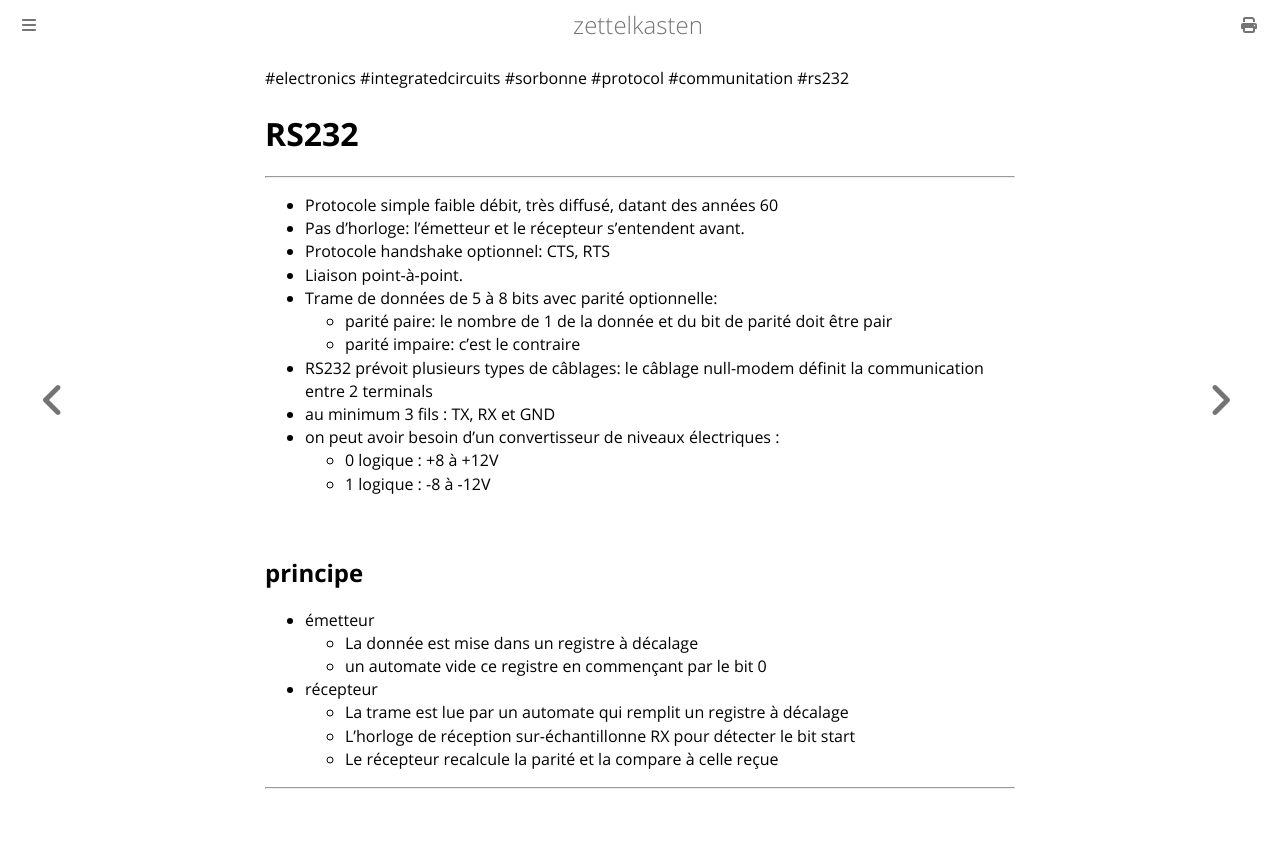

repository: aliasgwynplaine/z · page: 5d3-rs232.html · generator: mdbook

#electronics #integratedcircuits #sorbonne #protocol #communitation #rs232
# RS232
---

+ Protocole simple faible débit, très diffusé, datant des années 60 
+ Pas d’horloge: l’émetteur et le récepteur s’entendent avant. 
+ Protocole handshake optionnel: CTS, RTS
+ Liaison point-à-point.
+ Trame de données de 5 à 8 bits avec parité optionnelle: 
	+ parité paire: le nombre de 1 de la donnée et du bit de parité doit être pair 
	+ parité impaire: c'est le contraire 
+ RS232 prévoit plusieurs types de câblages: le câblage null-modem définit la communication entre 2 terminals 
+ au minimum 3 fils : TX, RX et GND 
+ on peut avoir besoin d'un convertisseur de niveaux électriques : 
	+ 0 logique : +8 à +12V 
	+ 1 logique : -8 à -12V
## principe
+ émetteur
	+ La donnée est mise dans un registre à décalage 
	+ un automate vide ce registre en commençant par le bit 0
+ récepteur
	+ La trame est lue par un automate qui remplit un registre à décalage 
	+ L'horloge de réception sur-échantillonne RX pour détecter le bit start 
	+ Le récepteur recalcule la parité et la compare à celle reçue


---
